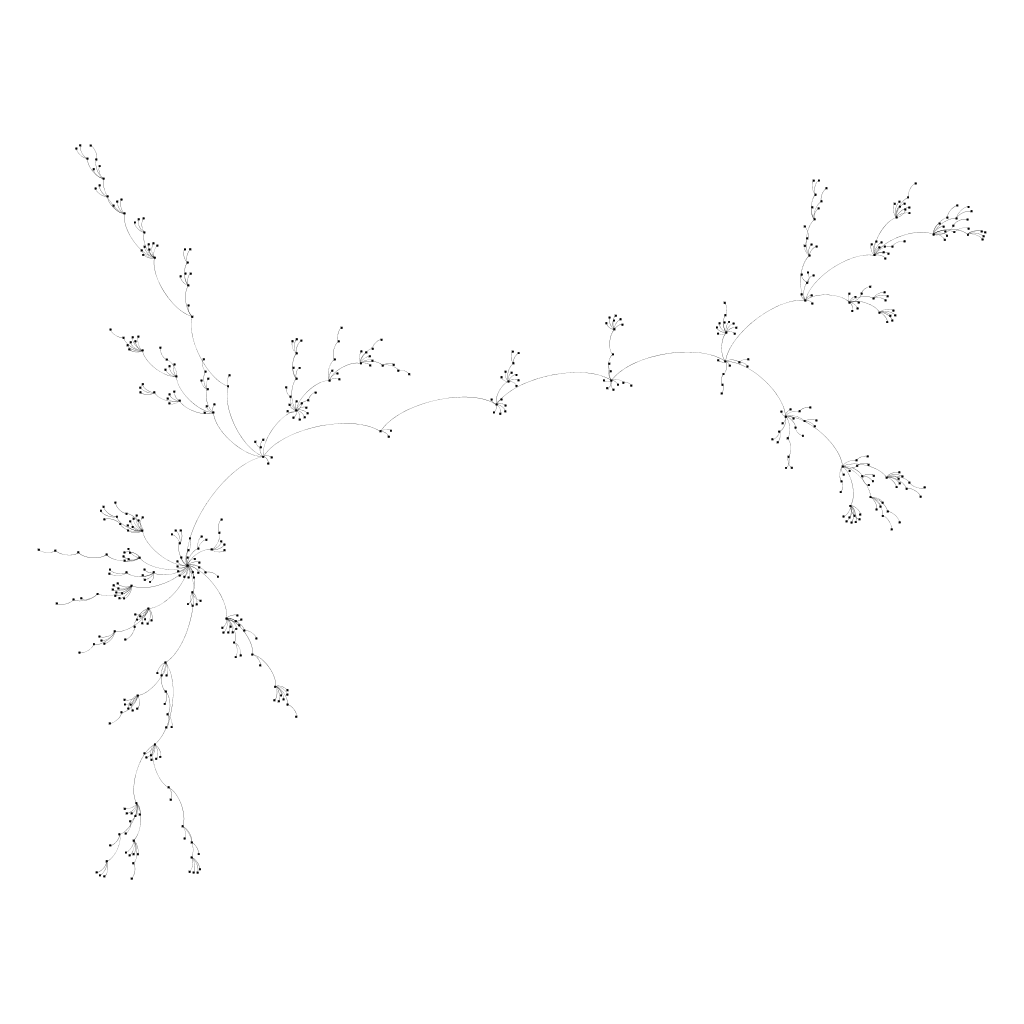

Values plotted in this chart, from the file beside it:
; n0; n1; n2; n3; n4; n5; n6; n7; n8; n9; n10; n11; n12; n13; n14; n15; n16; n17; n18; n19; n20; n21; n22
n0; 2; 2; 0; 2; 0; 2; 0; 2; 0; 0; 2; 2; 0; 0; 0; 2; 0; 2; 2; 0; 0; 2; 2
n1; 2; 0; 0; 0; 0; 0; 0; 0; 0; 0; 0; 0; 0; 0; 0; 0; 0; 0; 0; 0; 0; 0; 0
n2; 0; 0; 0; 0; 0; 0; 0; 0; 0; 0; 0; 0; 0; 0; 0; 0; 0; 0; 0; 0; 0; 0; 2
n3; 2; 0; 0; 0; 0; 0; 0; 0; 0; 0; 0; 0; 0; 0; 0; 0; 0; 0; 0; 0; 0; 0; 0
n4; 0; 0; 0; 0; 0; 0; 0; 0; 0; 0; 0; 0; 0; 0; 0; 0; 0; 0; 0; 0; 0; 0; 0
n5; 2; 0; 0; 0; 0; 0; 0; 0; 0; 0; 0; 0; 0; 0; 0; 0; 0; 0; 0; 0; 0; 0; 0
n6; 0; 0; 0; 0; 0; 0; 0; 0; 0; 0; 0; 0; 0; 0; 0; 0; 0; 0; 0; 0; 0; 0; 0
n7; 2; 0; 0; 0; 0; 0; 0; 0; 0; 0; 0; 0; 0; 0; 0; 0; 0; 0; 0; 0; 0; 0; 0
n8; 0; 0; 0; 0; 0; 0; 0; 0; 0; 2; 0; 0; 0; 0; 0; 0; 0; 0; 0; 0; 0; 0; 0
n9; 0; 0; 0; 0; 0; 0; 0; 0; 2; 0; 0; 0; 0; 0; 0; 0; 0; 0; 0; 0; 0; 0; 0
n10; 2; 0; 0; 0; 0; 0; 0; 0; 0; 0; 0; 0; 0; 0; 0; 0; 2; 0; 0; 2; 0; 0; 0
n11; 2; 0; 0; 0; 0; 0; 0; 0; 0; 0; 0; 0; 0; 0; 0; 0; 0; 0; 0; 0; 0; 0; 0
n12; 0; 0; 0; 0; 0; 0; 0; 0; 0; 0; 0; 0; 0; 2; 0; 0; 0; 0; 2; 0; 0; 0; 0
n13; 0; 0; 0; 0; 0; 0; 0; 0; 0; 0; 0; 0; 2; 0; 0; 0; 0; 0; 0; 0; 0; 0; 0
n14; 0; 0; 0; 0; 0; 0; 0; 0; 0; 0; 0; 0; 0; 0; 0; 0; 0; 0; 0; 0; 0; 0; 0
n15; 2; 0; 0; 0; 0; 0; 0; 0; 0; 0; 0; 0; 0; 0; 0; 0; 0; 0; 0; 0; 0; 0; 0
n16; 0; 0; 0; 0; 0; 0; 0; 0; 0; 0; 2; 0; 0; 0; 0; 0; 0; 0; 0; 0; 0; 0; 0
n17; 2; 0; 0; 0; 0; 0; 0; 0; 0; 0; 0; 0; 0; 0; 0; 0; 0; 0; 0; 0; 0; 0; 0
n18; 2; 0; 0; 0; 0; 0; 0; 0; 0; 0; 0; 0; 2; 0; 0; 0; 0; 0; 0; 0; 0; 0; 0
n19; 0; 0; 0; 0; 0; 0; 0; 0; 0; 0; 2; 0; 0; 0; 0; 0; 0; 0; 0; 0; 0; 0; 0
n20; 0; 0; 0; 0; 0; 0; 0; 0; 0; 0; 0; 0; 0; 0; 0; 0; 0; 0; 0; 0; 0; 0; 0
n21; 2; 0; 0; 0; 0; 0; 0; 0; 0; 0; 0; 0; 0; 0; 0; 0; 0; 0; 0; 0; 0; 0; 0
n22; 2; 0; 2; 0; 0; 0; 0; 0; 0; 0; 0; 0; 0; 0; 0; 0; 0; 0; 0; 0; 0; 0; 0
n23; 0; 0; 0; 0; 0; 0; 0; 0; 0; 0; 0; 0; 0; 0; 0; 0; 0; 0; 0; 0; 0; 0; 2
n24; 0; 0; 0; 0; 0; 0; 0; 0; 0; 0; 2; 0; 0; 0; 0; 0; 0; 0; 0; 0; 0; 0; 0
n25; 2; 0; 0; 0; 0; 0; 0; 0; 0; 0; 0; 0; 0; 0; 0; 0; 0; 0; 0; 0; 0; 0; 0
n26; 2; 0; 0; 0; 0; 0; 0; 0; 0; 0; 0; 0; 0; 0; 0; 0; 0; 0; 0; 0; 0; 0; 0
n27; 0; 0; 0; 0; 0; 0; 0; 0; 0; 0; 0; 0; 0; 0; 0; 0; 0; 0; 0; 0; 0; 0; 2
n28; 2; 0; 0; 0; 0; 0; 0; 0; 0; 0; 0; 0; 0; 0; 2; 0; 0; 0; 0; 0; 2; 0; 0
n29; 0; 0; 0; 0; 0; 0; 0; 0; 0; 0; 0; 0; 0; 0; 0; 0; 0; 0; 0; 0; 0; 0; 0
n30; 2; 0; 0; 0; 0; 0; 0; 0; 0; 0; 0; 0; 0; 0; 0; 0; 0; 0; 0; 0; 0; 0; 0
n31; 2; 0; 0; 0; 0; 0; 0; 0; 0; 0; 0; 0; 0; 0; 0; 0; 0; 0; 0; 0; 0; 0; 0
n32; 0; 0; 0; 0; 0; 0; 0; 0; 0; 0; 0; 0; 0; 0; 0; 0; 0; 0; 0; 0; 0; 0; 0
n33; 0; 0; 0; 0; 0; 0; 0; 0; 0; 0; 2; 0; 0; 0; 0; 0; 0; 0; 0; 0; 0; 0; 0
n34; 0; 0; 0; 0; 0; 0; 0; 0; 0; 0; 0; 0; 0; 0; 0; 0; 0; 0; 0; 0; 0; 0; 0
n35; 0; 0; 0; 0; 0; 0; 0; 0; 0; 0; 0; 0; 0; 0; 0; 0; 0; 0; 2; 0; 0; 0; 0
n36; 0; 0; 0; 0; 0; 0; 0; 0; 0; 0; 0; 0; 0; 0; 0; 0; 0; 0; 0; 0; 0; 0; 0
n37; 0; 0; 0; 0; 0; 0; 0; 0; 0; 0; 0; 0; 0; 0; 0; 0; 0; 0; 0; 0; 0; 0; 2
n38; 0; 0; 0; 0; 0; 0; 0; 0; 0; 0; 0; 0; 0; 0; 0; 0; 0; 0; 0; 0; 0; 0; 0
n39; 0; 0; 0; 0; 0; 0; 0; 0; 0; 0; 0; 0; 0; 0; 0; 0; 0; 0; 2; 0; 0; 0; 0
n40; 0; 0; 0; 0; 0; 0; 0; 0; 0; 0; 0; 0; 0; 0; 0; 0; 0; 0; 0; 0; 0; 0; 0
n41; 0; 0; 0; 0; 0; 0; 0; 0; 0; 0; 2; 0; 0; 0; 0; 0; 0; 0; 0; 0; 0; 0; 0
n42; 0; 0; 0; 0; 0; 0; 0; 0; 0; 0; 0; 0; 0; 0; 0; 0; 0; 0; 0; 0; 0; 0; 0
n43; 0; 0; 0; 0; 0; 0; 0; 0; 0; 0; 0; 0; 0; 0; 0; 0; 0; 0; 0; 0; 0; 0; 0
n44; 0; 0; 0; 0; 0; 0; 0; 0; 0; 0; 0; 0; 0; 0; 0; 0; 0; 0; 0; 0; 0; 0; 0
n45; 2; 0; 0; 0; 0; 0; 0; 0; 0; 0; 0; 0; 0; 0; 0; 0; 0; 0; 0; 0; 0; 0; 0
n46; 0; 0; 0; 0; 0; 0; 0; 0; 0; 0; 0; 0; 0; 0; 0; 0; 0; 0; 0; 0; 0; 0; 0
n47; 0; 0; 0; 0; 0; 0; 0; 0; 0; 0; 0; 0; 0; 0; 0; 0; 0; 0; 2; 0; 0; 0; 0
n48; 0; 0; 0; 0; 0; 0; 0; 0; 0; 0; 0; 0; 0; 0; 0; 0; 0; 0; 0; 0; 0; 0; 0
n49; 2; 0; 0; 0; 0; 0; 0; 0; 0; 0; 0; 0; 0; 0; 0; 0; 0; 0; 0; 0; 0; 0; 0
n50; 0; 0; 0; 0; 0; 0; 0; 0; 0; 0; 0; 0; 0; 0; 0; 0; 0; 0; 2; 0; 0; 0; 0
n51; 2; 0; 0; 0; 0; 0; 0; 0; 0; 0; 0; 0; 0; 0; 0; 0; 0; 0; 0; 0; 0; 0; 0
n52; 0; 0; 0; 0; 0; 0; 0; 0; 0; 0; 2; 0; 0; 0; 0; 0; 0; 0; 0; 0; 0; 0; 0
n53; 0; 0; 0; 0; 0; 0; 0; 0; 0; 0; 0; 0; 0; 0; 0; 0; 0; 0; 0; 0; 0; 0; 2
n54; 0; 0; 0; 0; 0; 0; 0; 0; 0; 0; 0; 0; 0; 0; 0; 0; 0; 0; 0; 0; 0; 0; 2
n55; 0; 0; 0; 0; 0; 0; 0; 0; 0; 0; 0; 0; 0; 0; 0; 0; 0; 0; 0; 0; 0; 0; 0
n56; 0; 0; 0; 0; 0; 0; 0; 0; 0; 0; 0; 0; 0; 0; 0; 0; 0; 0; 0; 0; 0; 0; 0
n57; 0; 0; 0; 0; 0; 0; 0; 0; 0; 0; 0; 0; 0; 0; 0; 0; 0; 0; 2; 0; 0; 0; 0
n58; 2; 0; 0; 0; 0; 0; 0; 0; 0; 0; 0; 0; 0; 0; 0; 0; 0; 0; 0; 0; 0; 0; 0
n59; 0; 0; 0; 0; 0; 0; 0; 0; 0; 0; 0; 0; 0; 0; 0; 0; 0; 0; 2; 0; 0; 0; 0
... 440 more rows
